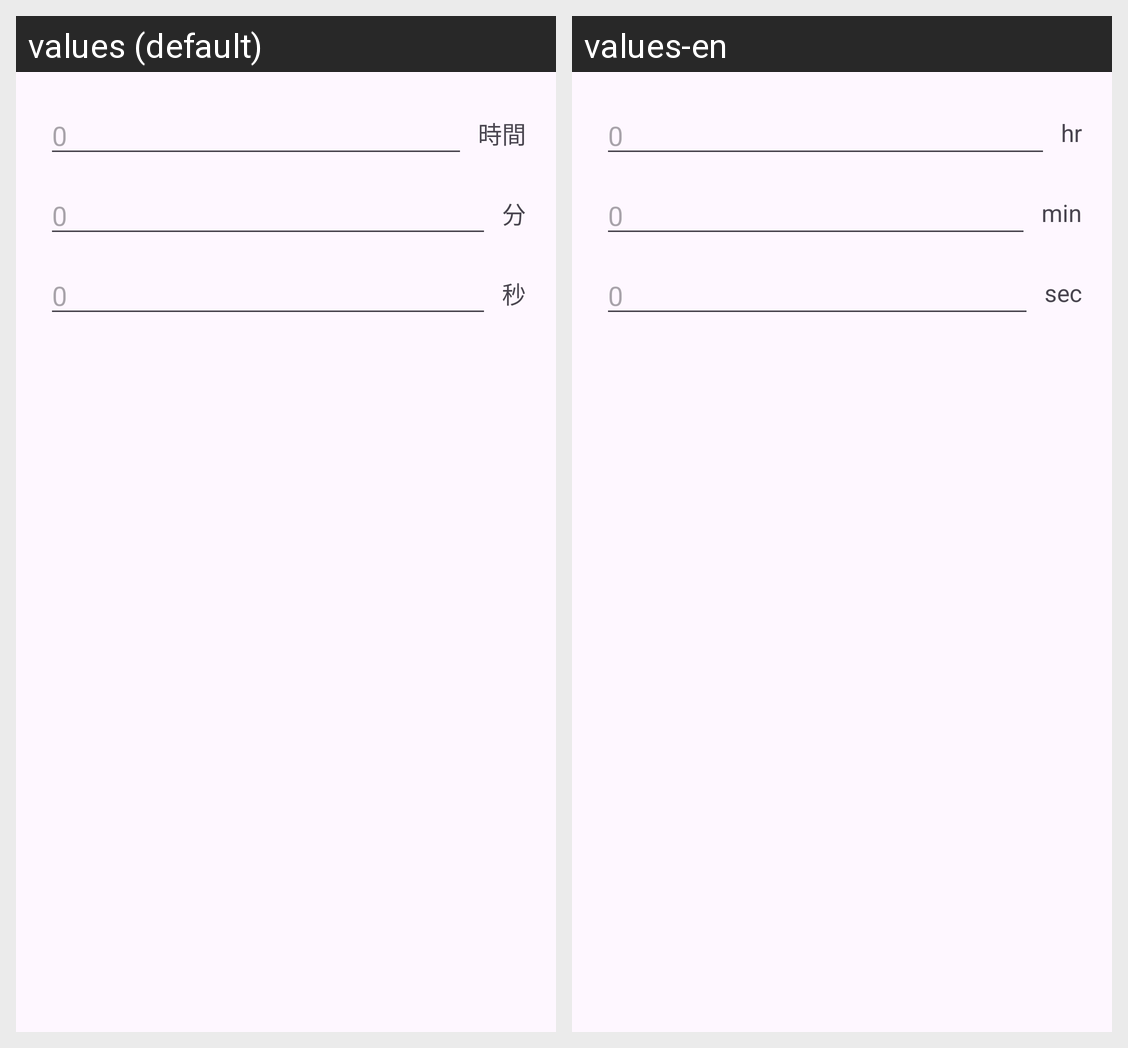

Strings drawn on this Android screen and how each of the app's shown locales translates them:
Android screen res/layout/dialog_duration_picker.xml rendered under 2 locales, left to right: values (default), values-en. Device: Nexus 5 (rendered at 1080×1920; each locale shown at half size, 540×960, under a caption strip naming it); theme Theme.FloatingTask.
Strings drawn on this screen, with the default value and each locale's value (text and hints the layout hard-codes, and strings that could not be matched under every locale, appear in the picture but are not listed):

unit_hour
  values: 時間
  values-en: hr

unit_min
  values: 分
  values-en: min

unit_sec
  values: 秒
  values-en: sec
